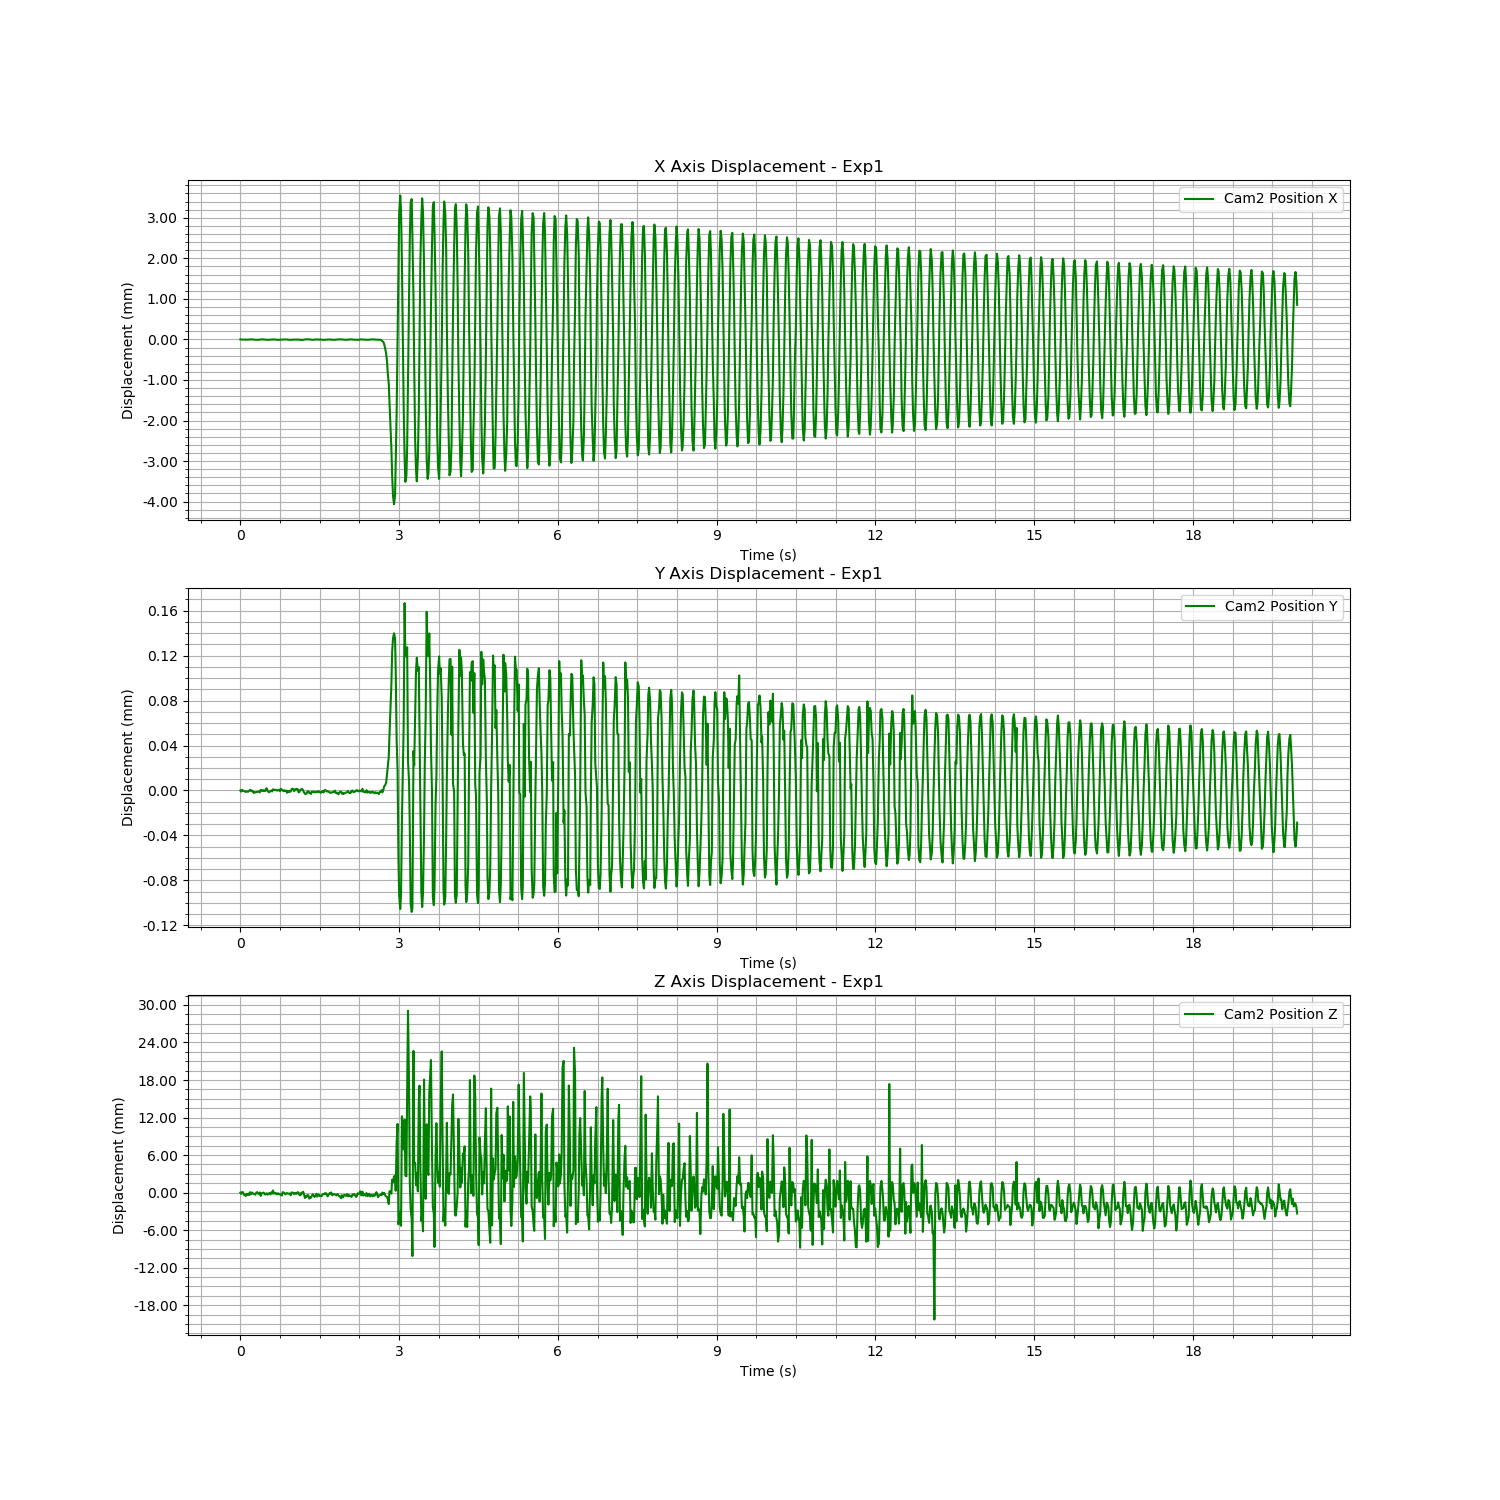

The data file committed next to this chart (first rows):
Time (s), Cam2 Fiducial ID, Cam2 Position X, Cam2 Position Y, Cam2 Position Z, Cam2 Rotation X, Cam2 Rotation Y, Cam2 Rotation Z, Cam2 Rotation W
1722973021, 9, -0.01908, 0.004375, 2.514, -0.9761, -0.001168, 0.2172, 0.0007874
1722973021, 9, -0.01909, 0.004374, 2.514, -0.9761, -0.001106, 0.2175, 0.001072
1722973021, 9, -0.01909, 0.004375, 2.514, -0.9761, -0.001042, 0.2173, 0.001213
1722973021, 9, -0.01909, 0.004374, 2.514, -0.9761, -0.001074, 0.2173, 0.0009993
1722973021, 9, -0.01909, 0.004374, 2.513, -0.976, -0.001119, 0.2177, 0.001124
1722973021, 9, -0.01909, 0.004374, 2.513, -0.976, -0.001063, 0.2176, 0.001155
1722973021, 9, -0.01909, 0.004373, 2.513, -0.976, -0.001145, 0.2179, 0.0009907
1722973021, 9, -0.01909, 0.004374, 2.514, -0.976, -0.001102, 0.2175, 0.001022
1722973021, 9, -0.01909, 0.004374, 2.513, -0.976, -0.001074, 0.2176, 0.0007432
1722973021, 9, -0.01909, 0.004374, 2.514, -0.9761, -0.00114, 0.2175, 0.0008451
1722973021, 9, -0.01909, 0.004375, 2.513, -0.976, -0.001135, 0.2177, 0.000784
1722973021, 9, -0.01909, 0.004375, 2.514, -0.9761, -0.001091, 0.2172, 0.000736
1722973021, 9, -0.01908, 0.004374, 2.514, -0.976, -0.001111, 0.2175, 0.0009924
1722973021, 9, -0.01909, 0.004375, 2.514, -0.9761, -0.001097, 0.2174, 0.0008714
1722973021, 9, -0.01908, 0.004374, 2.514, -0.9761, -0.001117, 0.2174, 0.0008367
1722973021, 9, -0.01909, 0.004372, 2.514, -0.9761, -0.001073, 0.2173, 0.001123
1722973021, 9, -0.01909, 0.004373, 2.514, -0.9761, -0.001165, 0.2175, 0.0007351
1722973021, 9, -0.01909, 0.004373, 2.513, -0.976, -0.001235, 0.2179, 0.0007121
1722973021, 9, -0.0191, 0.004373, 2.514, -0.9761, -0.001126, 0.2172, 0.00115
1722973021, 9, -0.0191, 0.004373, 2.514, -0.9761, -0.00114, 0.2174, 0.0007791
1722973021, 9, -0.0191, 0.004373, 2.514, -0.9761, -0.001103, 0.2174, 0.001065
1722973021, 9, -0.01909, 0.004374, 2.514, -0.9761, -0.001032, 0.2174, 0.0009055
1722973021, 9, -0.01909, 0.004373, 2.514, -0.9762, -0.001085, 0.2171, 0.0008297
1722973021, 9, -0.01908, 0.004375, 2.513, -0.976, -0.00108, 0.2176, 0.001038
1722973021, 9, -0.01909, 0.004375, 2.514, -0.9761, -0.00108, 0.2174, 0.0009136
1722973021, 9, -0.01908, 0.004374, 2.514, -0.9761, -0.001041, 0.2173, 0.001012
1722973021, 9, -0.01909, 0.004375, 2.514, -0.9762, -0.001085, 0.217, 0.0007606
1722973021, 9, -0.01909, 0.004374, 2.514, -0.9761, -0.001117, 0.2171, 0.001077
1722973021, 9, -0.01909, 0.004374, 2.514, -0.9761, -0.001012, 0.2172, 0.001172
1722973021, 9, -0.01909, 0.004376, 2.514, -0.9761, -0.001109, 0.2174, 0.0009937
1722973021, 9, -0.01909, 0.004377, 2.514, -0.976, -0.001202, 0.2176, 0.001069
1722973021, 9, -0.01909, 0.004374, 2.513, -0.976, -0.001162, 0.2177, 0.0009384
1722973021, 9, -0.0191, 0.004373, 2.514, -0.976, -0.001091, 0.2176, 0.0009894
1722973021, 9, -0.01909, 0.004373, 2.514, -0.9761, -0.001013, 0.2175, 0.001152
1722973021, 9, -0.01909, 0.004374, 2.514, -0.976, -0.001066, 0.2176, 0.001024
1722973021, 9, -0.01909, 0.004374, 2.514, -0.9761, -0.001092, 0.2174, 0.001036
1722973021, 9, -0.01909, 0.004374, 2.514, -0.9761, -0.001098, 0.2173, 0.0008314
1722973021, 9, -0.01909, 0.004376, 2.514, -0.9762, -0.001112, 0.217, 0.001068
1722973021, 9, -0.01909, 0.004375, 2.514, -0.9762, -0.001106, 0.217, 0.0008455
1722973021, 9, -0.01909, 0.004375, 2.514, -0.9761, -0.001088, 0.2175, 0.0007725
1722973021, 9, -0.01909, 0.004375, 2.514, -0.976, -0.001155, 0.2178, 0.0008738
1722973021, 9, -0.01909, 0.004375, 2.514, -0.976, -0.001177, 0.2176, 0.001026
1722973021, 9, -0.01909, 0.004375, 2.514, -0.976, -0.001121, 0.2179, 0.0009035
1722973021, 9, -0.0191, 0.004375, 2.514, -0.976, -0.001088, 0.2177, 0.0009485
1722973021, 9, -0.01909, 0.004375, 2.514, -0.976, -0.001125, 0.2178, 0.0008625
1722973021, 9, -0.01909, 0.004374, 2.514, -0.976, -0.001064, 0.2176, 0.001156
1722973021, 9, -0.01909, 0.004376, 2.513, -0.976, -0.001139, 0.2177, 0.0007793
1722973021, 9, -0.01909, 0.004375, 2.513, -0.976, -0.001078, 0.2176, 0.001045
1722973021, 9, -0.01909, 0.004375, 2.514, -0.9761, -0.001094, 0.2175, 0.0009421
1722973021, 9, -0.01909, 0.004374, 2.514, -0.9761, -0.001077, 0.2175, 0.0009672
1722973021, 9, -0.01909, 0.004375, 2.514, -0.9761, -0.00106, 0.2174, 0.001014
1722973021, 9, -0.01908, 0.004374, 2.514, -0.976, -0.001105, 0.2176, 0.001005
1722973022, 9, -0.01909, 0.004374, 2.514, -0.9761, -0.001138, 0.2174, 0.0008313
1722973022, 9, -0.01909, 0.004373, 2.514, -0.9761, -0.001119, 0.2173, 0.0008441
1722973022, 9, -0.01909, 0.004374, 2.514, -0.976, -0.001122, 0.2176, 0.0009864
1722973022, 9, -0.01909, 0.004373, 2.514, -0.976, -0.001111, 0.2176, 0.001001
1722973022, 9, -0.0191, 0.004374, 2.514, -0.976, -0.001161, 0.2176, 0.001125
1722973022, 9, -0.0191, 0.004374, 2.513, -0.976, -0.001141, 0.2176, 0.000958
1722973022, 9, -0.0191, 0.004376, 2.514, -0.976, -0.001136, 0.2175, 0.001099
1722973022, 9, -0.01909, 0.004376, 2.514, -0.9761, -0.001155, 0.2172, 0.0008057
... 1,138 more rows
